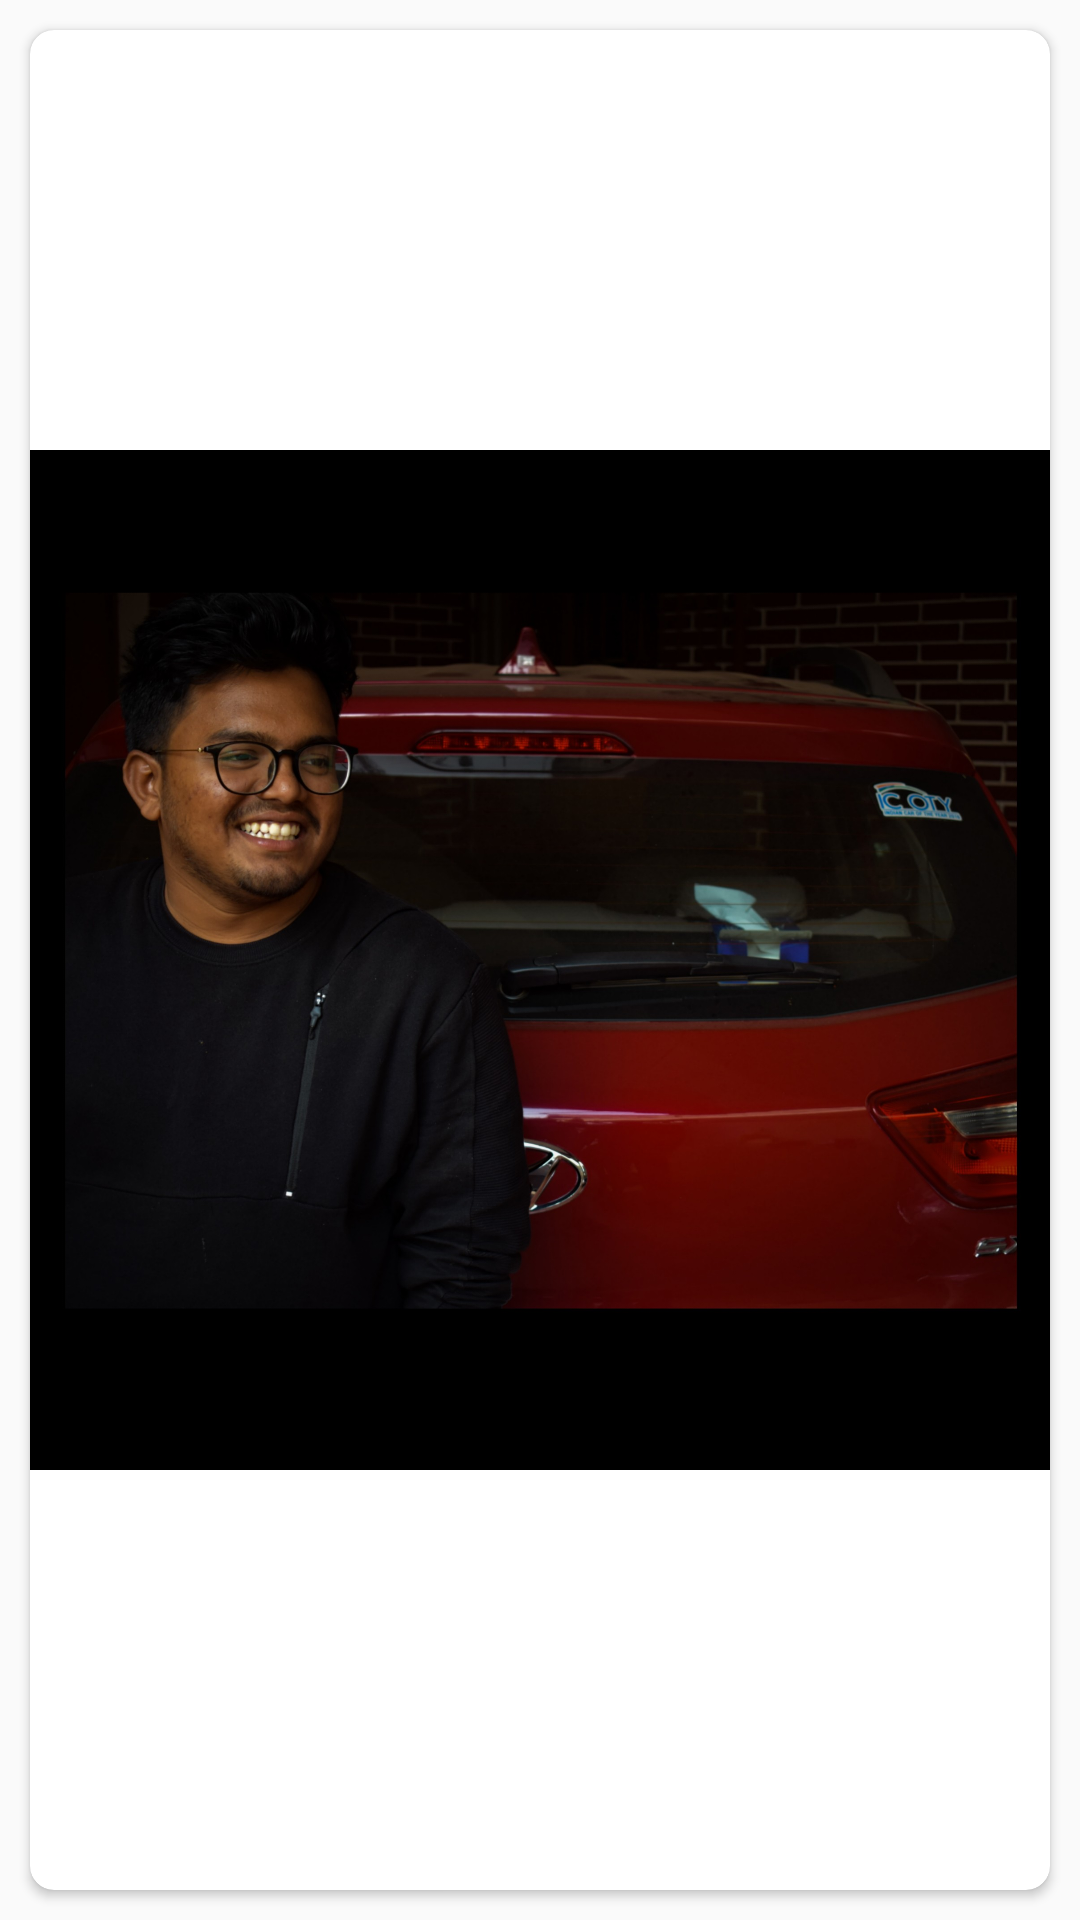

Layout XML and referenced resources for this Android screen:
<!-- AndroidManifest.xml: application theme AppTheme -->
<!-- res/layout/explore_item.xml -->
<?xml version="1.0" encoding="utf-8"?>
<RelativeLayout xmlns:android="http://schemas.android.com/apk/res/android"
    android:layout_width="200dp"
    android:layout_height="wrap_content"
    xmlns:app="http://schemas.android.com/apk/res-auto">

    <androidx.cardview.widget.CardView
        android:layout_width="match_parent"
        android:layout_height="wrap_content"
        android:id="@+id/cv_explore_img"
        app:cardCornerRadius="8dp"
        android:layout_margin="10dp"
        android:elevation="10dp">

        <ImageView
            android:id="@+id/iv_explore_img"
            android:src="@drawable/prof1"
            android:layout_width="match_parent"
            android:layout_height="wrap_content"
            android:scaleType="fitCenter"
            />
    </androidx.cardview.widget.CardView>

    <TextView
        android:layout_width="100dp"
        android:layout_height="wrap_content"
        android:layout_below="@id/cv_explore_img"
        android:textSize="14sp"
        android:layout_marginLeft="10dp"
        android:id="@+id/tv_explore_location"/>

   <TextView
       android:layout_width="wrap_content"
       android:layout_height="wrap_content"
       android:layout_below="@id/cv_explore_img"
       android:id="@+id/tv_explore_price"
       android:layout_alignParentRight="true"
       android:layout_marginRight="10dp"
       android:textSize="18sp"
       android:textColor="@color/colorPrimary"/>

</RelativeLayout>
<!-- resources referenced by this layout -->
<resources>
  <color name="colorPrimary">#459BBD</color>
  <!-- drawable prof1: jpg bitmap (drawable, 262214 bytes) -->
  <style name="AppTheme" parent="Theme.AppCompat.Light.NoActionBar">
          
          <item name="colorPrimary">@color/colorPrimary</item>
          <item name="colorPrimaryDark">@color/colorPrimaryDark</item>
          <item name="colorAccent">@color/colorAccent</item>
      </style>
  <color name="colorPrimaryDark">#404040</color>
  <color name="colorAccent">#487780</color>
</resources>
